Image classification data set "gtos-mobile" (faisu07/gtos-mobile on GitHub). Class labels (31): painting, aluminum, asphalt, brick, cement, cloth, dry leaf, glass, grass, large limestone, leaf, metal cover, moss, paint cover, painting turf, paper, pebble, plastic, plastic cover, root, sand, sandpaper, shale, small limestone, soil, steel, stone asphalt, stone brick, stone cement, turf, wood chips.

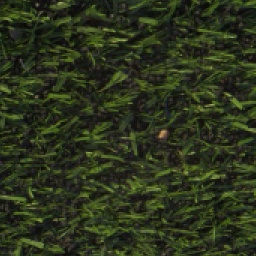
Label: turf

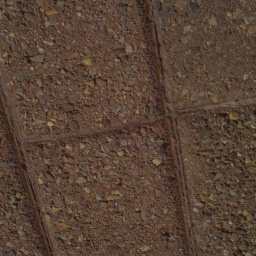
Label: stone brick

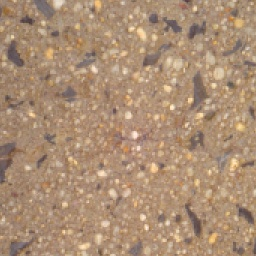
Label: stone cement

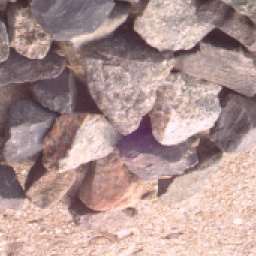
Label: shale

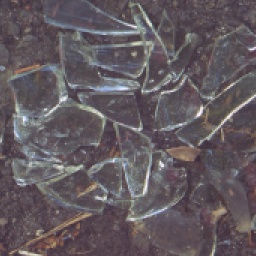
Label: glass

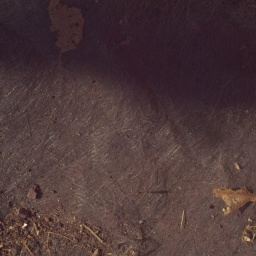
Label: cloth
